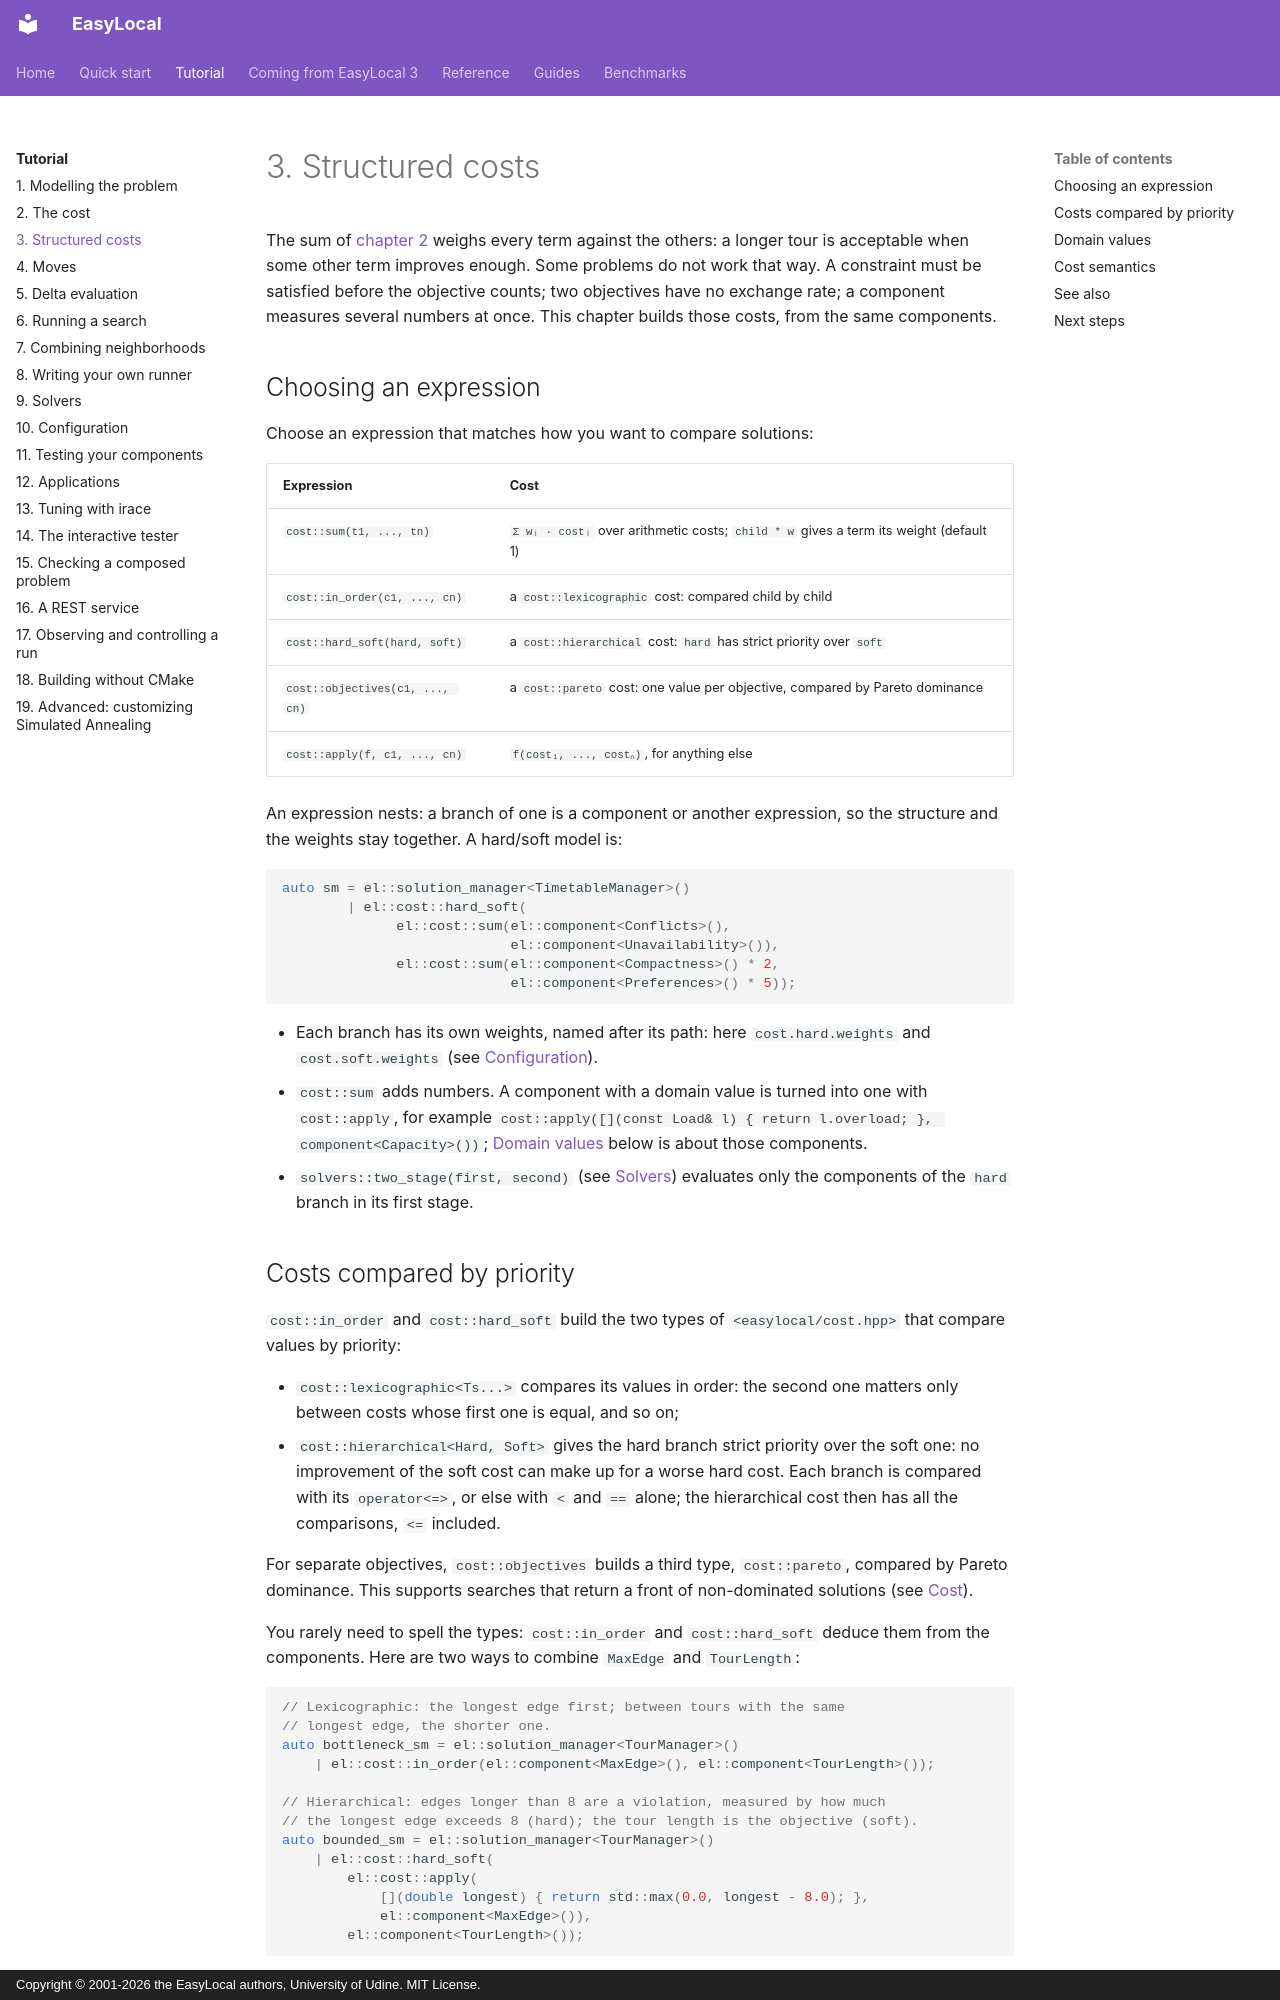

repository: iolab-uniud/easylocal · page: tutorial/03-structured-costs/index.html · generator: mkdocs · copyright: Copyright © 2001-2026 the EasyLocal authors, University of Udine. MIT License.

# 3. Structured costs

The sum of [chapter 2](02-cost.md) weighs every term against the others: a
longer tour is acceptable when some other term improves enough. Some problems
do not work that way. A constraint must be satisfied before the objective
counts; two objectives have no exchange rate; a component measures several
numbers at once. This chapter builds those costs, from the same components.

## Choosing an expression

Choose an expression that matches how you want to compare solutions:

| Expression | Cost |
| --- | --- |
| `cost::sum(t1, ..., tn)` | `Σ wᵢ · costᵢ` over arithmetic costs; `child * w` gives a term its weight (default 1) |
| `cost::in_order(c1, ..., cn)` | a `cost::lexicographic` cost: compared child by child |
| `cost::hard_soft(hard, soft)` | a `cost::hierarchical` cost: `hard` has strict priority over `soft` |
| `cost::objectives(c1, ..., cn)` | a `cost::pareto` cost: one value per objective, compared by Pareto dominance |
| `cost::apply(f, c1, ..., cn)` | `f(cost₁, ..., costₙ)`, for anything else |

An expression nests: a branch of one is a component or another expression,
so the structure and the weights stay together. A hard/soft model is:

```cpp
auto sm = el::solution_manager<TimetableManager>()
        | el::cost::hard_soft(
              el::cost::sum(el::component<Conflicts>(),
                            el::component<Unavailability>()),
              el::cost::sum(el::component<Compactness>() * 2,
                            el::component<Preferences>() * 5));
```

- Each branch has its own weights, named after its path: here
  `cost.hard.weights` and `cost.soft.weights`
  (see [Configuration](10-configuration.md)).
- `cost::sum` adds numbers. A component with a domain value is turned into one
  with `cost::apply`, for example
  `cost::apply([](const Load& l) { return l.overload; }, component<Capacity>())`;
  [Domain values](#domain-values) below is about those components.
- `solvers::two_stage(first, second)` (see [Solvers](09-solvers.md))
  evaluates only the components of the `hard` branch in its first stage.
